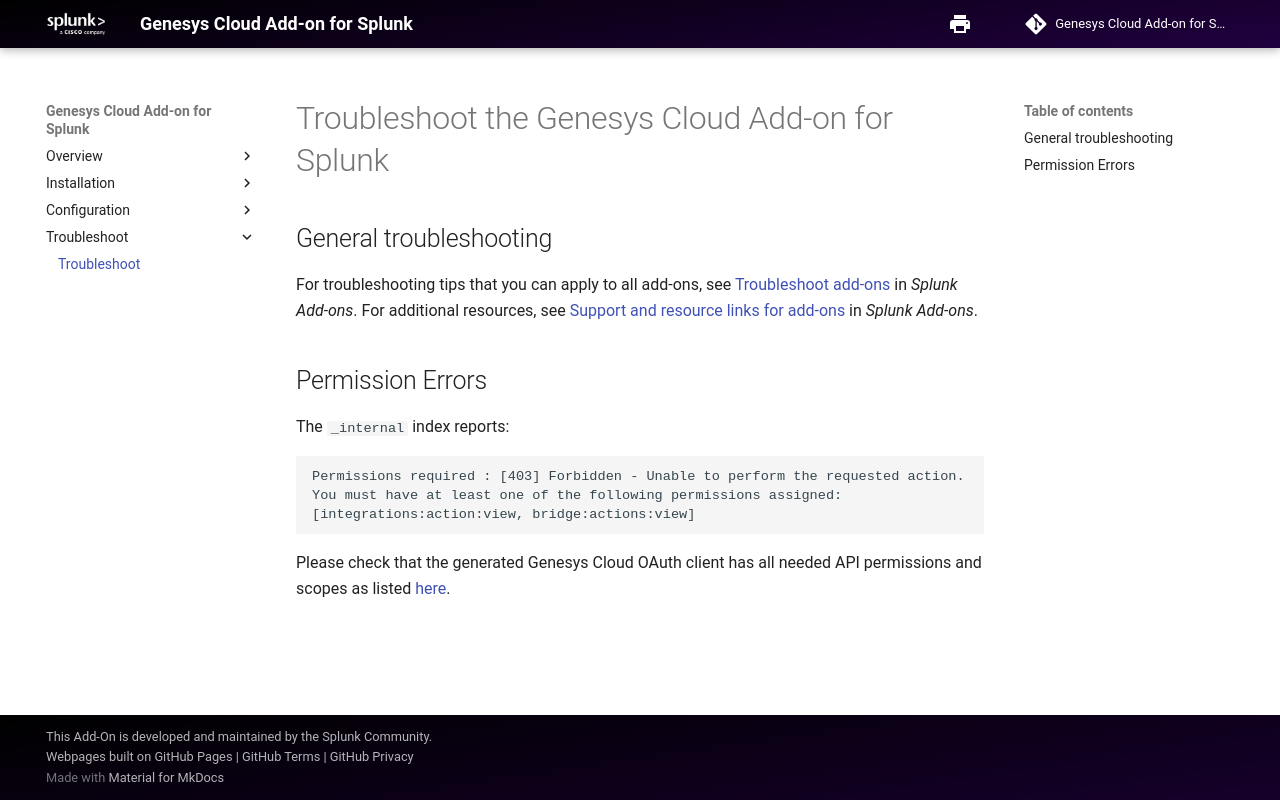

repository: splunk/genesys_cloud_ta · page: Troubleshooting/index.html · generator: mkdocs

# Troubleshoot the Genesys Cloud Add-on for Splunk

## General troubleshooting

For troubleshooting tips that you can apply to all add-ons, see [Troubleshoot add-ons](https://docs.splunk.com/Documentation/AddOns/released/Overview/Troubleshootadd-ons) in *Splunk Add-ons*. For additional resources, see [Support and resource links for add-ons](https://docs.splunk.com/Documentation/AddOns/released/Overview/Learnmoreandgethelp) in *Splunk Add-ons*.

## Permission Errors

The `_internal` index reports:

```
Permissions required : [403] Forbidden - Unable to perform the requested action.
You must have at least one of the following permissions assigned:
[integrations:action:view, bridge:actions:view]
```

Please check that the generated Genesys Cloud OAuth client has all needed API permissions and scopes as listed [here](../ConfigureGenesysCloud/index.md#create-an-oauth-client-in-genesys-cloud).
